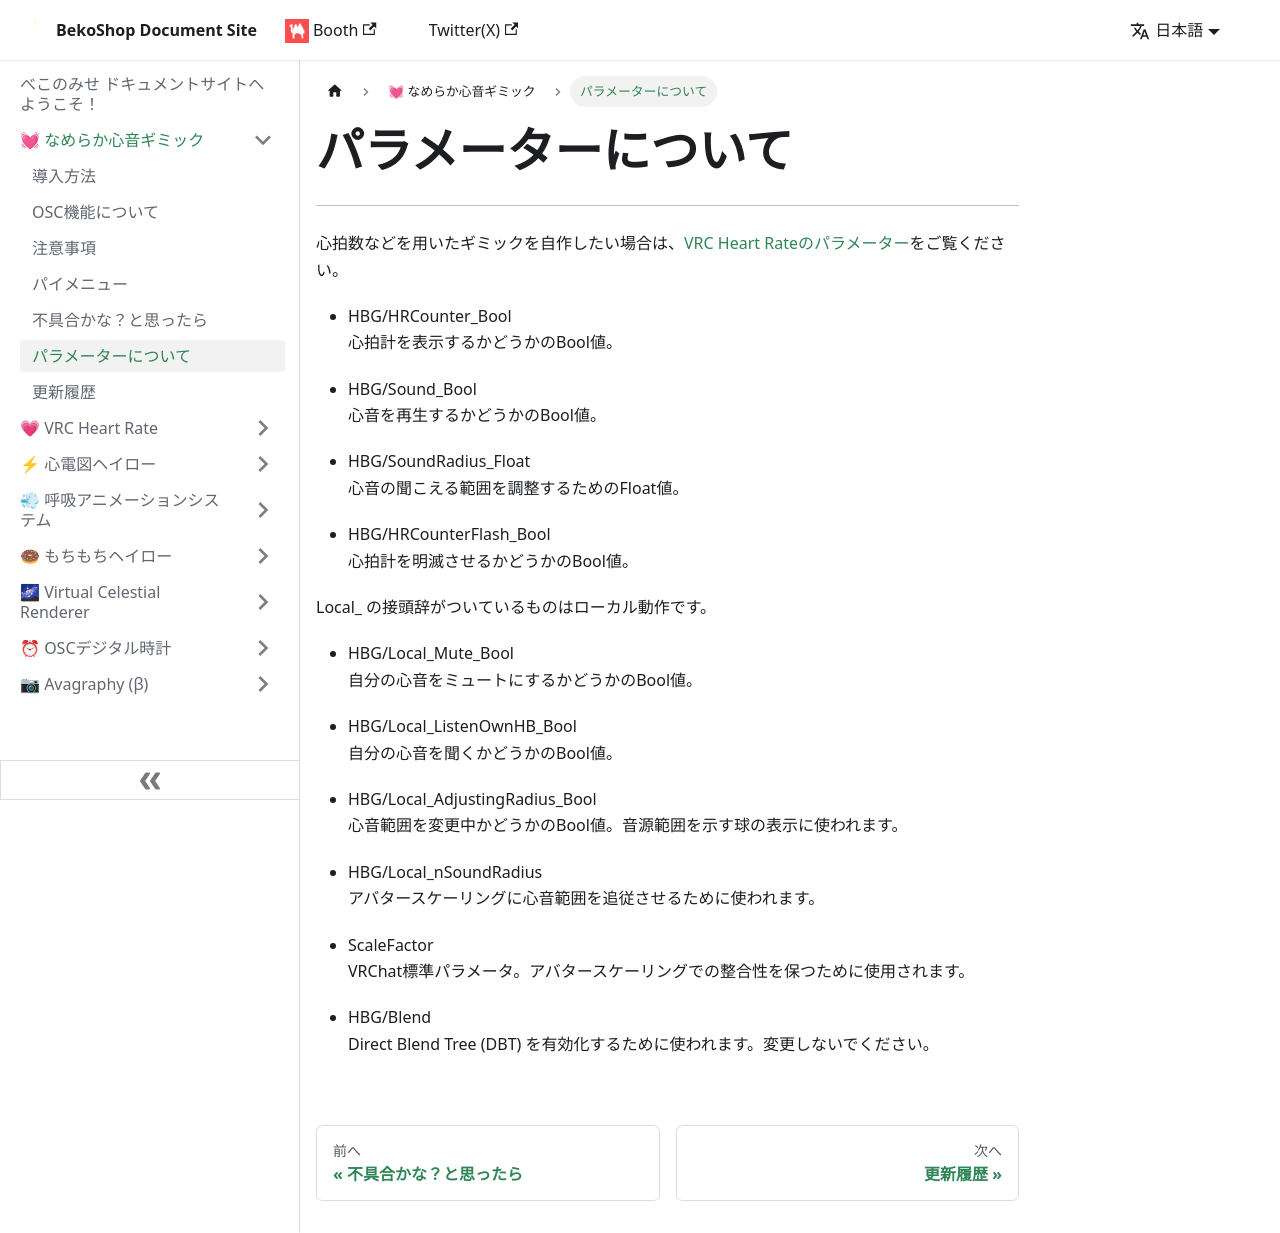

repository: Bekosantux/shop-document · page: heart-beat/parameter/index.html · generator: docusaurus

---
sidebar_position: 7
---

# パラメーターについて
---

心拍数などを用いたギミックを自作したい場合は、[VRC Heart Rateのパラメーター](/vrc-heart-rate/development/#パラメーターについて)をご覧ください。

- HBG/HRCounter_Bool  
心拍計を表示するかどうかのBool値。

- HBG/Sound_Bool  
心音を再生するかどうかのBool値。

- HBG/SoundRadius_Float  
心音の聞こえる範囲を調整するためのFloat値。

- HBG/HRCounterFlash_Bool  
心拍計を明滅させるかどうかのBool値。

Local_ の接頭辞がついているものはローカル動作です。

- HBG/Local_Mute_Bool  
自分の心音をミュートにするかどうかのBool値。

- HBG/Local_ListenOwnHB_Bool  
自分の心音を聞くかどうかのBool値。

- HBG/Local_AdjustingRadius_Bool  
心音範囲を変更中かどうかのBool値。音源範囲を示す球の表示に使われます。

- HBG/Local_nSoundRadius  
アバタースケーリングに心音範囲を追従させるために使われます。

- ScaleFactor  
VRChat標準パラメータ。アバタースケーリングでの整合性を保つために使用されます。

- HBG/Blend  
Direct Blend Tree (DBT) を有効化するために使われます。変更しないでください。
